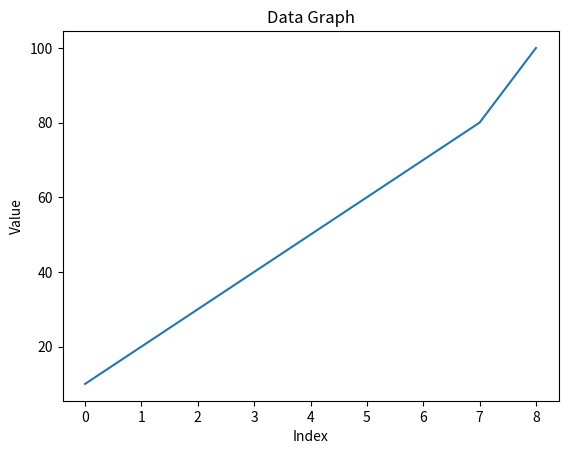

This chart was generated by the following Python code:
import numpy as np
import matplotlib.pyplot as plt
import random

def calculate_average(num_list):
    total = 0
    for i in num_list:
        total += i
    return total / len(num_list)

def get_data():
    data = [10, 20, 30, 40, 50, 60, 70, 80, 100]
    return data

def clean_data(data_list):
    clean = []
    for val in data_list:
        if isinstance(val, int):
            clean.append(val)
    return clean

def calculate_sum(numbers):
    sum_val = 0
    for number in numbers:
        sum_val += number
    return sum_val

def plot_graph(data):
    plt.plot(data)
    plt.title("Data Graph")
    plt.xlabel("Index")
    plt.ylabel("Value")
    plt.show()

def print_stats(numbers):
    average = calculate_average(numbers)
    sum_of_numbers = calculate_sum(numbers)

def main():
    mydata = get_data()
    cleanlist = clean_data(mydata)
    print_stats(cleanlist)
    plot_graph(cleanlist)
    print("Your code build successfully ✅")

if __name__ == "__main__":
    main()
